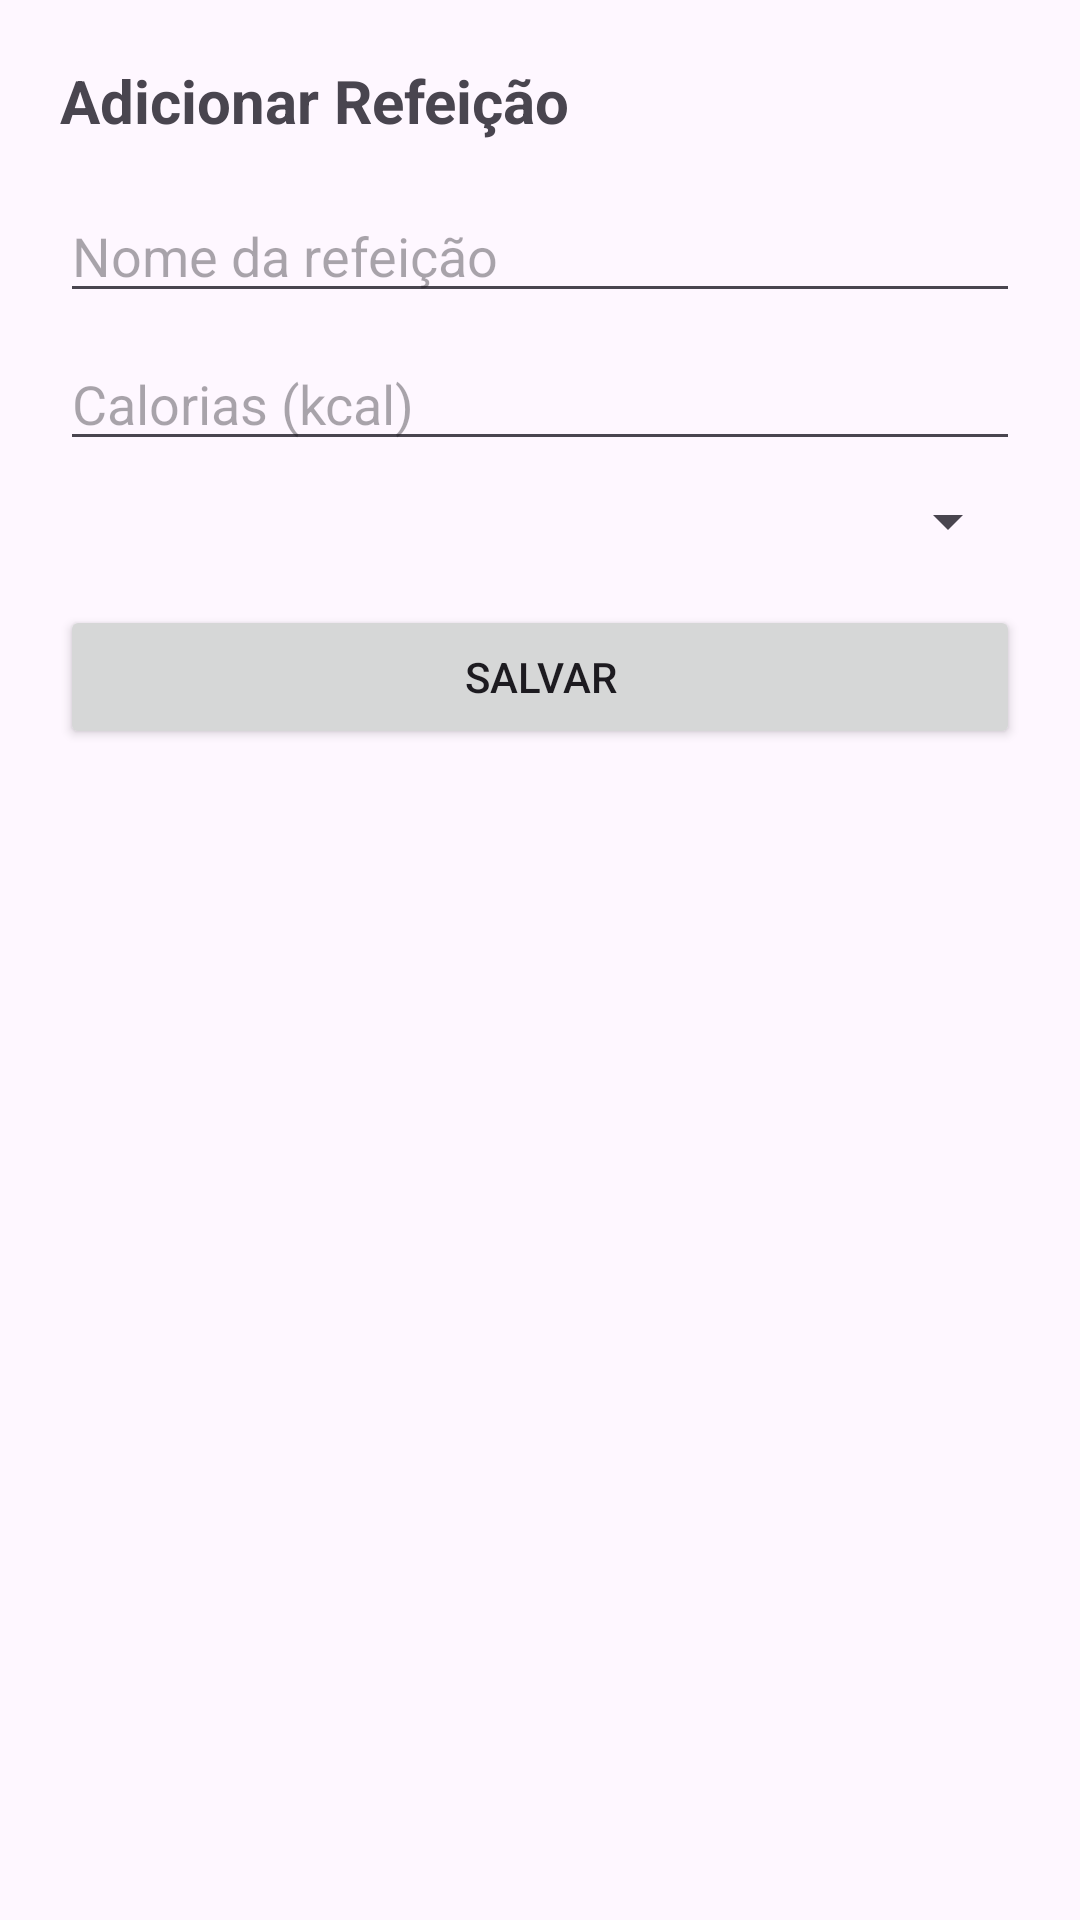

This screen was rendered from an Android layout file. Write that file and the resources it references.
<!-- AndroidManifest.xml: application theme Theme.HealthPlanner -->
<!-- res/layout/dialog_add_meal.xml -->
<?xml version="1.0" encoding="utf-8"?>
<LinearLayout xmlns:android="http://schemas.android.com/apk/res/android"
    android:layout_width="match_parent"
    android:layout_height="wrap_content"
    android:orientation="vertical"
    android:padding="20dp">

    <TextView
        android:layout_width="wrap_content"
        android:layout_height="wrap_content"
        android:text="Adicionar Refeição"
        android:textSize="20sp"
        android:textStyle="bold"
        android:layout_marginBottom="16dp"/>

    <EditText
        android:id="@+id/etMealName"
        android:layout_width="match_parent"
        android:layout_height="wrap_content"
        android:hint="Nome da refeição"
        android:inputType="textCapSentences"
        android:layout_marginBottom="8dp"/>

    <EditText
        android:id="@+id/etMealCalories"
        android:layout_width="match_parent"
        android:layout_height="wrap_content"
        android:hint="Calorias (kcal)"
        android:inputType="number"
        android:layout_marginBottom="8dp"/>

    <Spinner
        android:id="@+id/spMealType"
        android:layout_width="match_parent"
        android:layout_height="wrap_content"
        android:layout_marginBottom="16dp"/>

    <Button
        android:id="@+id/btnSaveMeal"
        android:layout_width="match_parent"
        android:layout_height="wrap_content"
        android:text="Salvar"/>

</LinearLayout>
<!-- resources referenced by this layout -->
<resources>
  <style name="Theme.HealthPlanner" parent="Base.Theme.HealthPlanner" />
  <style name="Base.Theme.HealthPlanner" parent="Theme.Material3.DayNight.NoActionBar">
          
          
      </style>
</resources>
